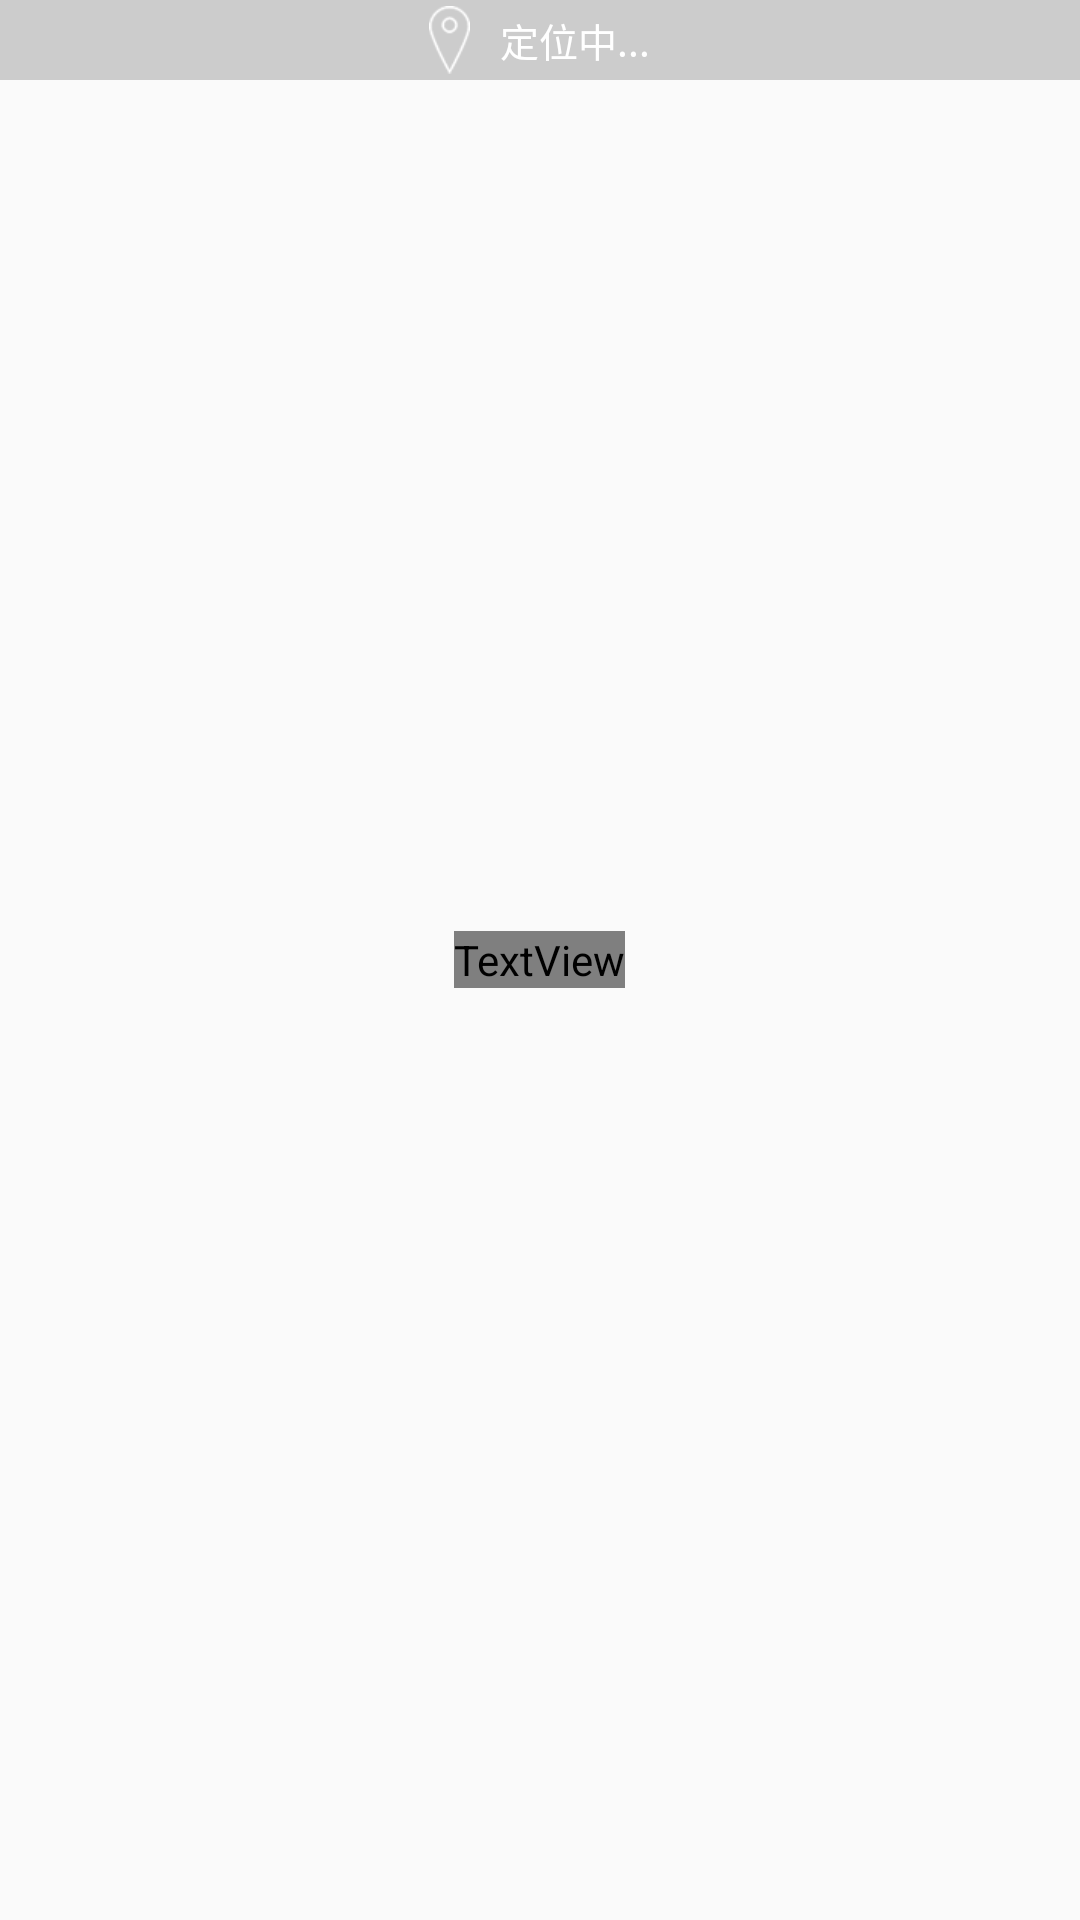

Reconstruct the res/layout file that produces this screen, plus the resources it refers to.
<!-- AndroidManifest.xml: application theme TrTheme -->
<!-- res/layout/fragment_hotmovie.xml -->
<?xml version="1.0" encoding="utf-8"?>
<RelativeLayout xmlns:android="http://schemas.android.com/apk/res/android"
    android:id="@+id/root_hotmovie"
    android:layout_width="match_parent"
    android:layout_height="match_parent">
    <RelativeLayout
        android:id="@+id/rl_loc"
        android:layout_width="match_parent"
        android:layout_height="wrap_content"
        android:background="@color/divider_gray_line">

        <TextView
            android:id="@+id/tv_choose_city"
            android:layout_width="wrap_content"
            android:layout_height="wrap_content"
            android:layout_centerHorizontal="true"
            android:drawableLeft="@drawable/icon_loc"
            android:drawablePadding="10dp"
            android:gravity="center"
            android:maxLines="1"
            android:padding="2dp"
            android:text="定位中..."
            android:textColor="@color/white"
            android:textSize="13sp" />
    </RelativeLayout>

    <android.support.v7.widget.RecyclerView
        android:id="@+id/ryv_movie"
        android:layout_width="match_parent"
        android:layout_height="match_parent"
        android:layout_below="@+id/rl_loc"
        android:layout_marginLeft="10dp"
        android:layout_marginRight="10dp"
        android:layout_marginTop="10dp"
        android:foregroundGravity="center">

    </android.support.v7.widget.RecyclerView>

    <TextView
        android:id="@+id/tv_tip"
        android:layout_width="wrap_content"
        android:layout_height="wrap_content"
        android:layout_centerInParent="true"
        android:textColor="@color/bgColor_overlay_black"
        android:textSize="20sp" />
</RelativeLayout>
<!-- resources referenced by this layout -->
<resources>
  <color name="divider_gray_line">#cccccc</color>
  <color name="white">#ffffff</color>
  <!-- drawable icon_loc: png bitmap (drawable-xhdpi, 4810 bytes) -->
  <style name="TrTheme" parent="Theme.AppCompat.Light.NoActionBar">
          <item name="android:windowIsTranslucent">true</item>
          <item name="android:windowAnimationStyle">@style/SlideRightAnimation</item>
          <item name="android:windowTranslucentStatus">true</item>
      </style>
</resources>
